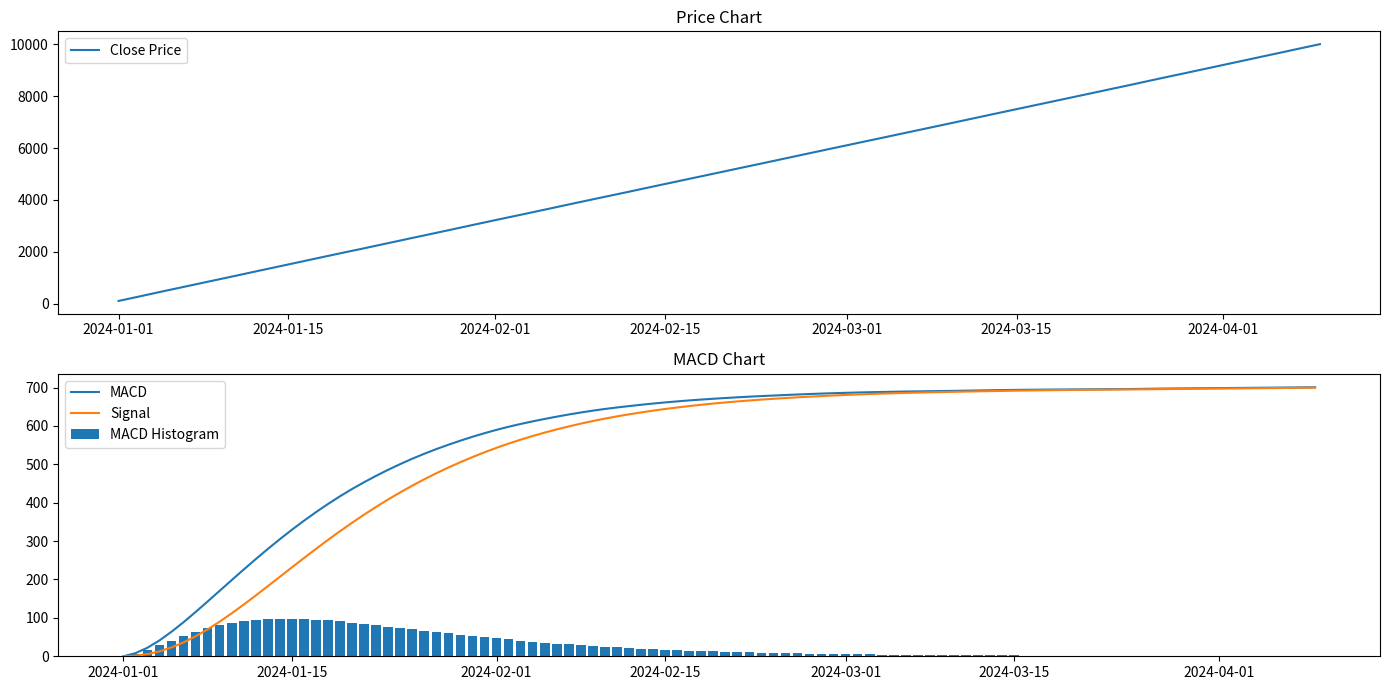

Recreate this plot in Python.
# import numpy as np
# import pandas as pd
# import matplotlib.pyplot as plt

# # 예제 데이터를 생성합니다.
# dates = pd.date_range(start='2020-01-01', periods=100)
# np.random.seed(0)
# prices = np.random.normal(loc=100, scale=1, size=len(dates)).cumsum()
# data = pd.DataFrame(data={'Close': prices}, index=dates)

# # MACD 계산 함수
# def calculate_macd(data, fastperiod=12, slowperiod=26, signalperiod=9):
#     data['EMA_Fast'] = data['Close'].ewm(span=fastperiod, adjust=False).mean()
#     data['EMA_Slow'] = data['Close'].ewm(span=slowperiod, adjust=False).mean()
#     data['MACD'] = data['EMA_Fast'] - data['EMA_Slow']
#     data['Signal'] = data['MACD'].ewm(span=signalperiod, adjust=False).mean()
#     data['MACD_Hist'] = data['MACD'] - data['Signal']
#     return data

# # MACD 계산
# data = calculate_macd(data)

# # 다이버전스 확인 함수
# def find_divergence(data, macd_col='MACD', price_col='Close'):
#     divergences = []
#     for i in range(1, len(data) - 1):
#         # 가격이 낮아지고 있는 경우 (하락 다이버전스)
#         if data[price_col].iloc[i] < data[price_col].iloc[i - 1] and data[macd_col].iloc[i] > data[macd_col].iloc[i - 1]:
#             divergences.append((data.index[i], 'Bullish Divergence'))
#         # 가격이 높아지고 있는 경우 (상승 다이버전스)
#         elif data[price_col].iloc[i] > data[price_col].iloc[i - 1] and data[macd_col].iloc[i] < data[macd_col].iloc[i - 1]:
#             divergences.append((data.index[i], 'Bearish Divergence'))
#     return divergences

# # 다이버전스 찾기
# divergences = find_divergence(data)

# # 다이버전스 출력
# for divergence in divergences:
#     print(f"Date: {divergence[0]}, Type: {divergence[1]}")

# # 시각화
# plt.figure(figsize=(14, 7))

# # 가격 차트
# plt.subplot(2, 1, 1)
# plt.plot(data['Close'], label='Close Price')
# plt.title('Price Chart')
# plt.legend()

# # MACD 차트
# plt.subplot(2, 1, 2)
# plt.plot(data['MACD'], label='MACD')
# plt.plot(data['Signal'], label='Signal')
# plt.bar(data.index, data['MACD_Hist'], label='MACD Histogram')
# for divergence in divergences:
#     plt.axvline(x=divergence[0], color='red' if divergence[1] == 'Bearish Divergence' else 'green', linestyle='--')
# plt.title('MACD Chart')
# plt.legend()

# plt.tight_layout()
# plt.show()

import numpy as np
import pandas as pd
import matplotlib.pyplot as plt

# 예제 데이터를 생성합니다.
dates = pd.date_range(start='2024-01-01', periods=100)
np.random.seed(0)
prices = np.random.normal(loc=100, scale=1, size=len(dates)).cumsum()
data = pd.DataFrame(data={'Close': prices}, index=dates)

# MACD 계산 함수
def calculate_macd(data, fastperiod=12, slowperiod=26, signalperiod=9):
    data['EMA_Fast'] = data['Close'].ewm(span=fastperiod, adjust=False).mean()
    data['EMA_Slow'] = data['Close'].ewm(span=slowperiod, adjust=False).mean()
    data['MACD'] = data['EMA_Fast'] - data['EMA_Slow']
    data['Signal'] = data['MACD'].ewm(span=signalperiod, adjust=False).mean()
    data['MACD_Hist'] = data['MACD'] - data['Signal']
    return data

# MACD 계산
data = calculate_macd(data)

# 다이버전스 확인 함수
def find_divergence(data, macd_col='MACD', price_col='Close'):
    divergences = []
    for i in range(1, len(data) - 1):
        # 가격이 낮아지고 있는 경우 (하락 다이버전스)
        if data[price_col].iloc[i] < data[price_col].iloc[i - 1] and data[macd_col].iloc[i] > data[macd_col].iloc[i - 1]:
            divergences.append((data.index[i], 'Bullish Divergence'))
        # 가격이 높아지고 있는 경우 (상승 다이버전스)
        elif data[price_col].iloc[i] > data[price_col].iloc[i - 1] and data[macd_col].iloc[i] < data[macd_col].iloc[i - 1]:
            divergences.append((data.index[i], 'Bearish Divergence'))
    return divergences

# 다이버전스 찾기
divergences = find_divergence(data)

# 다이버전스 출력
for divergence in divergences:
    print(f"Date: {divergence[0]}, Type: {divergence[1]}")

# 시각화
plt.figure(figsize=(14, 7))

# 가격 차트
plt.subplot(2, 1, 1)
plt.plot(data['Close'], label='Close Price')
plt.title('Price Chart')
plt.legend()

# MACD 차트
plt.subplot(2, 1, 2)
plt.plot(data['MACD'], label='MACD')
plt.plot(data['Signal'], label='Signal')
plt.bar(data.index, data['MACD_Hist'], label='MACD Histogram')
for divergence in divergences:
    plt.axvline(x=divergence[0], color='red' if divergence[1] == 'Bearish Divergence' else 'green', linestyle='--')
plt.title('MACD Chart')
plt.legend()

plt.tight_layout()
plt.show()